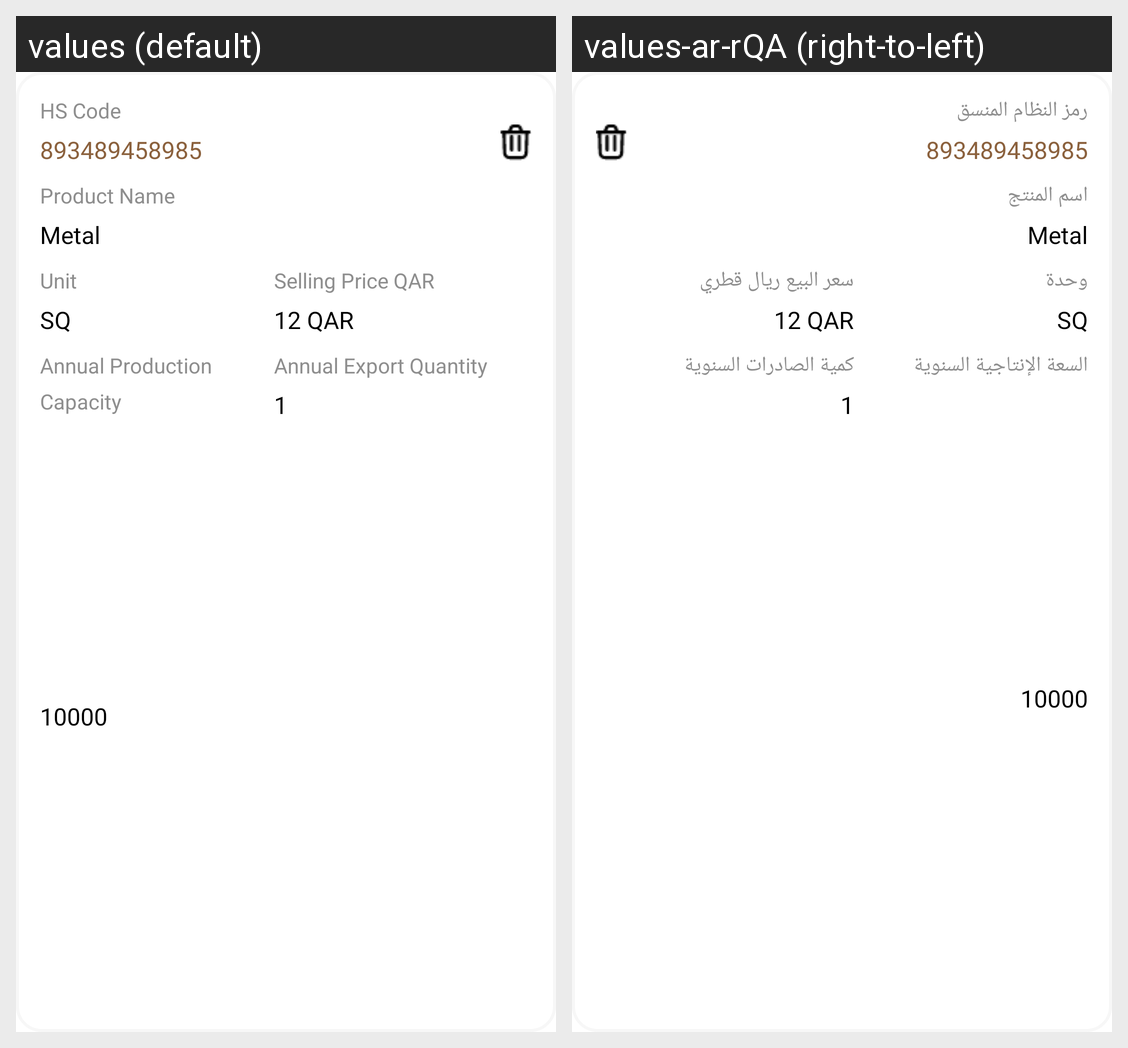

This grid shows one Android layout under two languages. Give, for every string resource on the screen, its name, the default text and each shown locale's text.
Android screen res/layout/add_products.xml rendered under 2 locales, left to right: values (default), values-ar-rQA (right-to-left). Device: Nexus 5 (rendered at 1080×1920; each locale shown at half size, 540×960, under a caption strip naming it); theme Theme.YoniBeatonReddyMux.
Strings drawn on this screen, with the default value and each locale's value (text and hints the layout hard-codes, and strings that could not be matched under every locale, appear in the picture but are not listed):

hs_code
  values: HS Code
  values-ar-rQA: رمز النظام المنسق

product_name
  values: Product Name
  values-ar-rQA: اسم المنتج

unit
  values: Unit
  values-ar-rQA: وحدة

selling_price_QAR
  values: Selling Price QAR
  values-ar-rQA: سعر البيع ريال قطري

annual_production_capacity
  values: Annual Production Capacity
  values-ar-rQA: السعة الإنتاجية السنوية

annual_export_quantity
  values: Annual Export Quantity
  values-ar-rQA: كمية الصادرات السنوية
